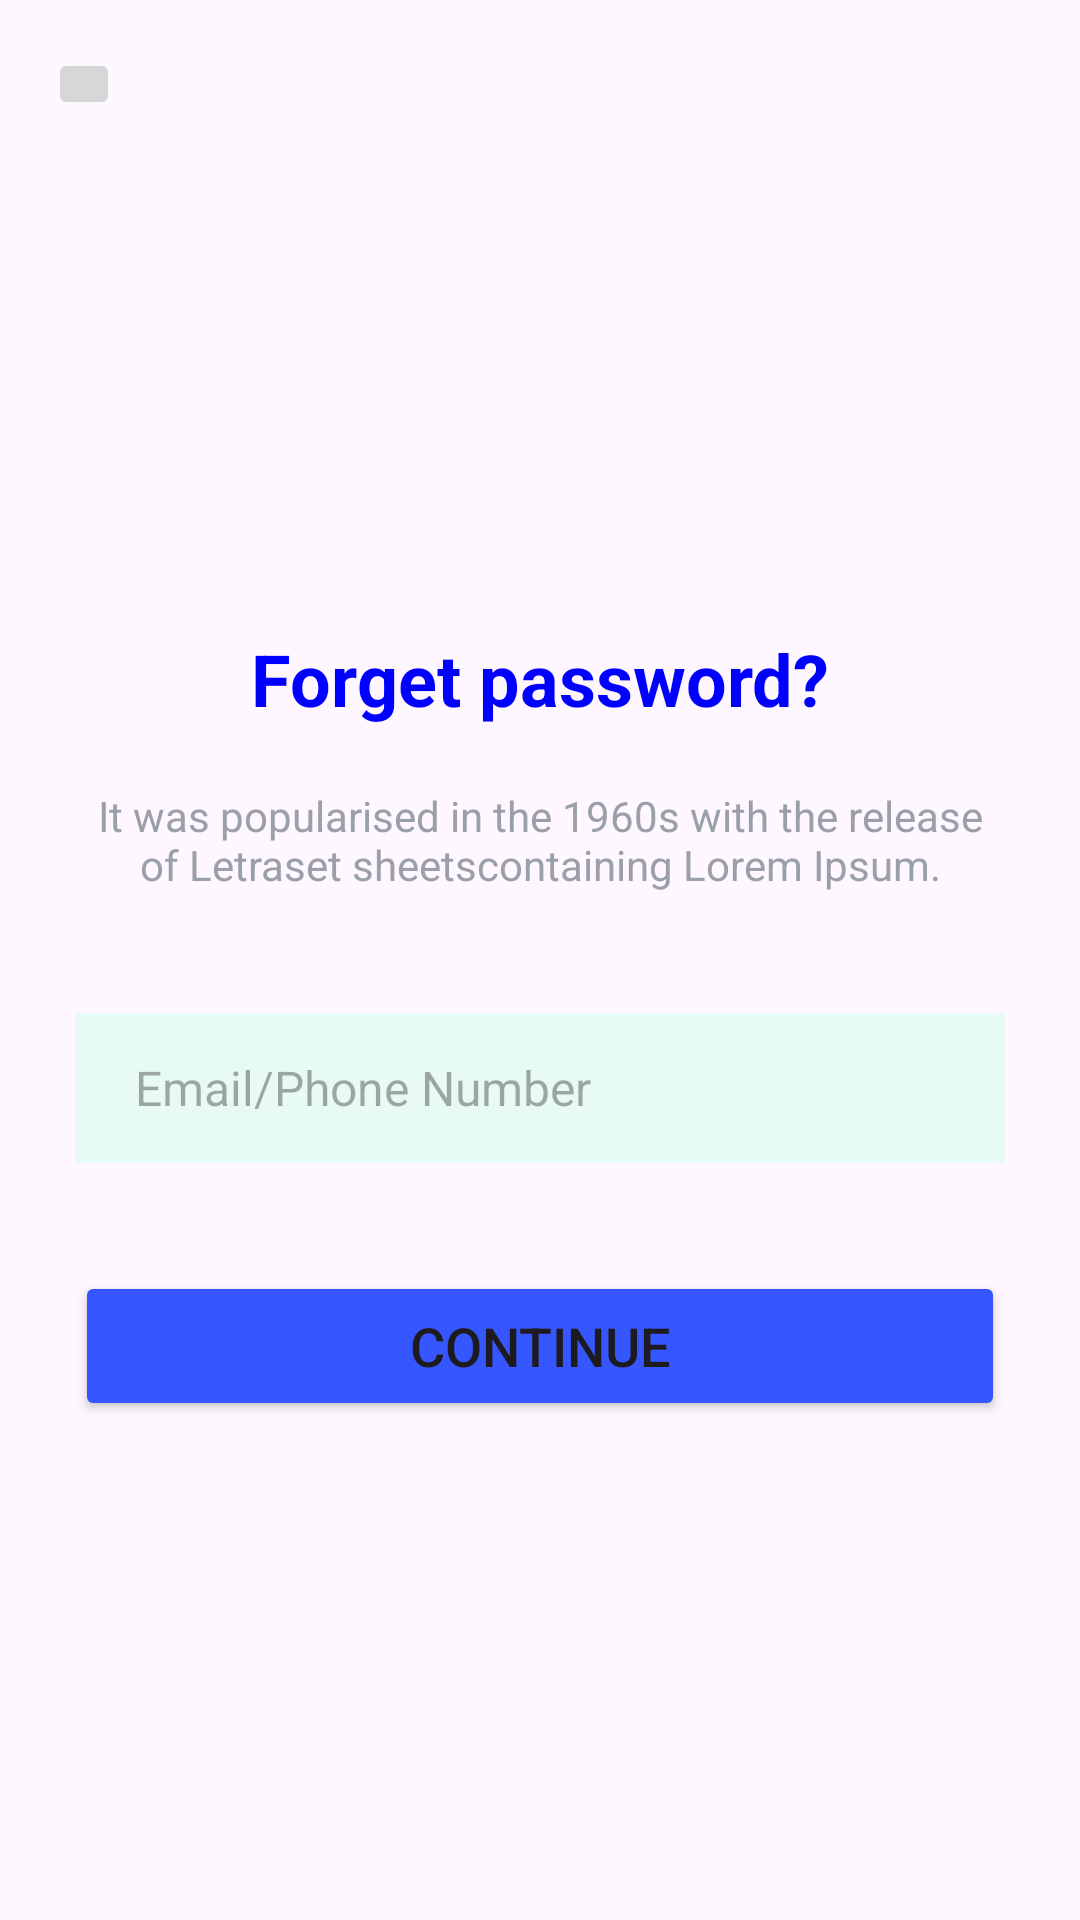

Produce the Android XML layout that renders to this screen, including the resource entries it uses.
<!-- AndroidManifest.xml: application theme Theme.ForEx -->
<!-- res/layout/activity_forget_password.xml -->
<?xml version="1.0" encoding="utf-8"?>
<androidx.constraintlayout.widget.ConstraintLayout xmlns:android="http://schemas.android.com/apk/res/android"
    xmlns:app="http://schemas.android.com/apk/res-auto"
    xmlns:tools="http://schemas.android.com/tools"
    android:id="@+id/main"
    android:layout_width="match_parent"
    android:layout_height="match_parent"
    tools:context=".forgetPasswordActivity">


    <ImageButton
        android:id="@+id/backArrow"
        android:layout_width="24dp"
        android:layout_height="24dp"
        android:src="@drawable/arrow_back"
        app:layout_constraintStart_toStartOf="parent"
        app:layout_constraintTop_toTopOf="parent"
        android:layout_margin="16dp" />


    <ImageView
        android:id="@+id/letterImage"
        android:layout_width="80dp"
        android:layout_height="80dp"
        android:src="@drawable/letter"
        app:layout_constraintTop_toTopOf="parent"
        app:layout_constraintStart_toStartOf="parent"
        app:layout_constraintEnd_toEndOf="parent"
        android:layout_marginTop="100dp" />


    <TextView
        android:id="@+id/titleText"
        android:layout_width="wrap_content"
        android:layout_height="wrap_content"
        android:text="@string/forget_password"
        android:textSize="24sp"
        android:textStyle="bold"
        android:textColor="#0000FF"
        app:layout_constraintTop_toBottomOf="@id/letterImage"
        app:layout_constraintStart_toStartOf="parent"
        app:layout_constraintEnd_toEndOf="parent"
        android:layout_marginTop="30dp" />


    <TextView
        android:id="@+id/descriptionText"
        android:layout_width="0dp"
        android:layout_height="wrap_content"
        android:text="@string/text_forget_passvord"
        android:textSize="14sp"
        android:gravity="center"
        android:textColor="#9A9FA8"
        app:layout_constraintTop_toBottomOf="@id/titleText"
        app:layout_constraintStart_toStartOf="parent"
        app:layout_constraintEnd_toEndOf="parent"
        android:layout_marginTop="20dp"
        android:layout_marginHorizontal="25dp" />


    <EditText
        android:id="@+id/emailOrMobileInput"
        android:layout_width="0dp"
        android:layout_height="50dp"
        android:hint="@string/email_phone_number"
        android:background="@color/textBackground"
        android:paddingStart="20dp"
        android:paddingEnd="20dp"
        android:textSize="16sp"
        app:layout_constraintTop_toBottomOf="@id/descriptionText"
        app:layout_constraintStart_toStartOf="parent"
        app:layout_constraintEnd_toEndOf="parent"
        android:layout_marginTop="40dp"
        android:layout_marginHorizontal="25dp" />


    <Button
        android:id="@+id/continueButton"
        android:layout_width="0dp"
        android:layout_height="50dp"
        android:layout_marginHorizontal="25dp"
        android:layout_marginTop="36dp"
        android:backgroundTint="#3657FF"
        android:text="@string/continue_fa"
        android:textSize="18sp"
        app:layout_constraintEnd_toEndOf="parent"
        app:layout_constraintStart_toStartOf="parent"
        app:layout_constraintTop_toBottomOf="@id/emailOrMobileInput" />


</androidx.constraintlayout.widget.ConstraintLayout>
<!-- resources referenced by this layout -->
<resources>
  <color name="textBackground">#E8FAF4</color>
  <string name="continue_fa">Continue</string>
  <string name="email_phone_number">Email/Phone Number</string>
  <string name="forget_password">Forget password?</string>
  <string name="text_forget_passvord">It was popularised in the 1960s with the release of Letraset sheetscontaining Lorem Ipsum.</string>
  <style name="Theme.ForEx" parent="Base.Theme.ForEx" />
  <style name="Base.Theme.ForEx" parent="Theme.Material3.DayNight.NoActionBar">
          
          
      </style>
</resources>
